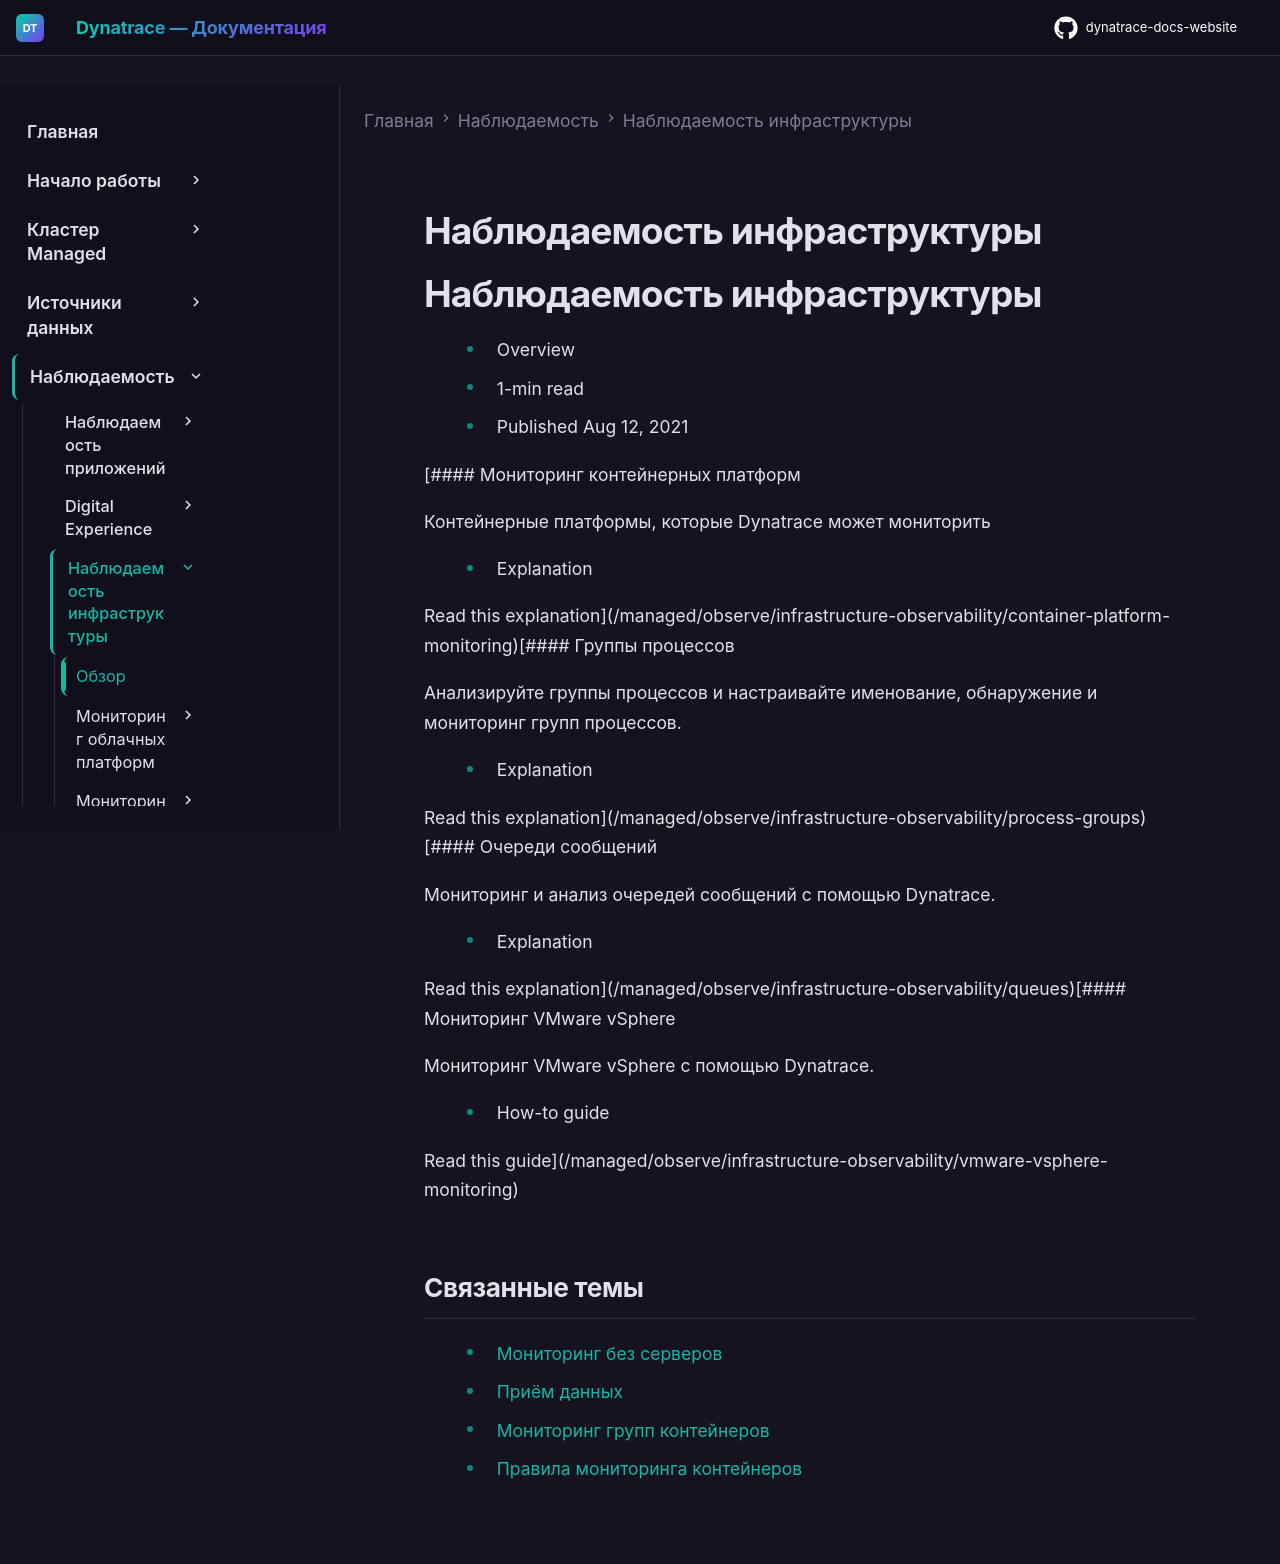

repository: Yerkebulan-Ardabayev/dynatrace-docs-website · page: managed-ru/observe/infrastructure-observability/index.html · generator: mkdocs

---
title: Наблюдаемость инфраструктуры
source: https://docs.dynatrace.com/managed/observe/infrastructure-observability
scraped: 2026-05-12T11:03:27.812323
---

# Наблюдаемость инфраструктуры

# Наблюдаемость инфраструктуры

* Overview
* 1-min read
* Published Aug 12, 2021

[#### Мониторинг контейнерных платформ

Контейнерные платформы, которые Dynatrace может мониторить

* Explanation

Read this explanation](/managed/observe/infrastructure-observability/container-platform-monitoring)[#### Группы процессов

Анализируйте группы процессов и настраивайте именование, обнаружение и мониторинг групп процессов.

* Explanation

Read this explanation](/managed/observe/infrastructure-observability/process-groups)[#### Очереди сообщений

Мониторинг и анализ очередей сообщений с помощью Dynatrace.

* Explanation

Read this explanation](/managed/observe/infrastructure-observability/queues)[#### Мониторинг VMware vSphere

Мониторинг VMware vSphere с помощью Dynatrace.

* How-to guide

Read this guide](/managed/observe/infrastructure-observability/vmware-vsphere-monitoring)

## Связанные темы

* [Мониторинг без серверов](/managed/discover-dynatrace/get-started/serverless-monitoring "Наблюдаемость без серверов с помощью Dynatrace")
* [Приём данных](/managed/ingest-from "Узнайте, как установить и настроить ActiveGate и OneAgent на различных платформах.")
* [Мониторинг групп контейнеров](/managed/observe/infrastructure-observability/container-platform-monitoring/container-groups "Обзор мониторинга групп контейнеров")
* [Правила мониторинга контейнеров](/managed/observe/infrastructure-observability/container-platform-monitoring/container-monitoring-rules "Определение, включение и отключение правил мониторинга контейнеров")
